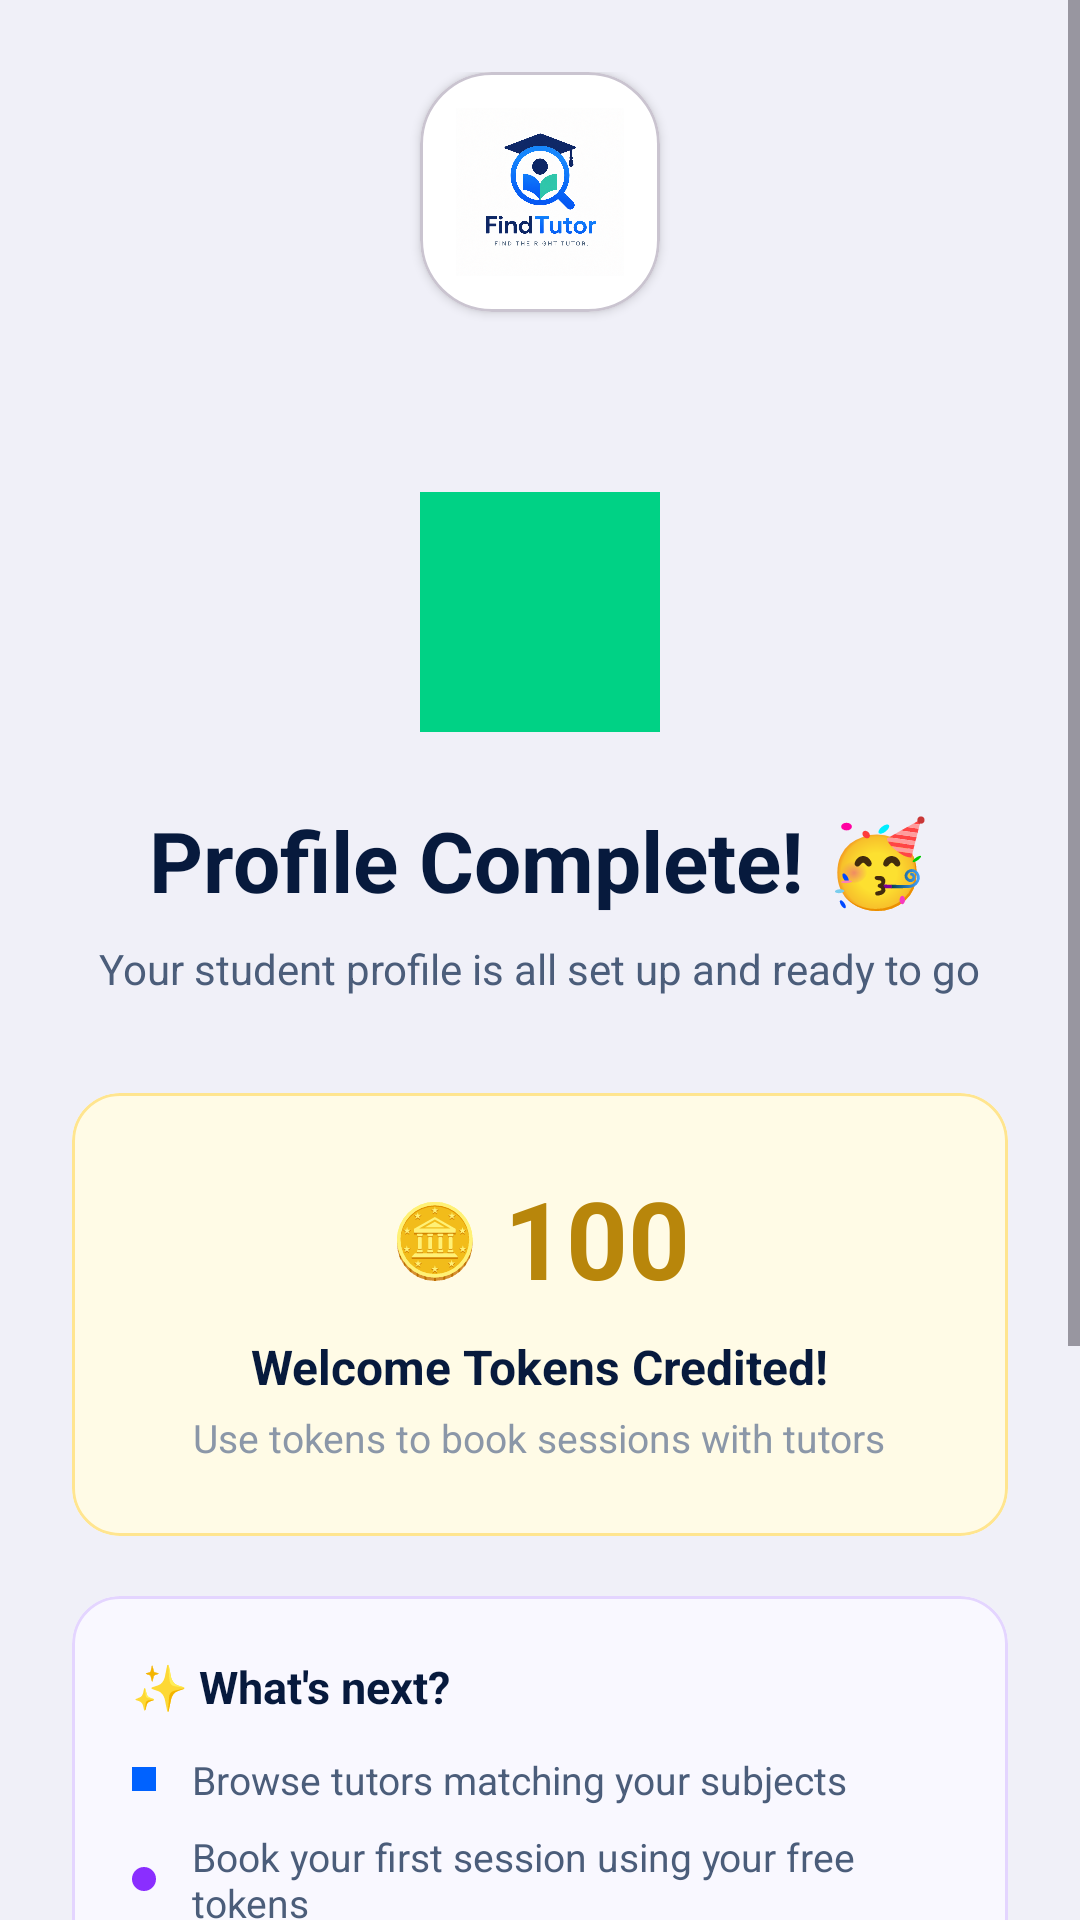

Android layout source for this screen:
<!-- AndroidManifest.xml: application theme Theme.PeerTutoringApollo -->
<!-- res/layout/fragment_profile_complete.xml -->
<?xml version="1.0" encoding="utf-8"?>
<ScrollView xmlns:android="http://schemas.android.com/apk/res/android"
    xmlns:app="http://schemas.android.com/apk/res-auto"
    android:layout_width="match_parent"
    android:layout_height="match_parent"
    android:background="#F0F0F8"
    android:fillViewport="true">

    <LinearLayout
        android:layout_width="match_parent"
        android:layout_height="wrap_content"
        android:gravity="center_horizontal"
        android:orientation="vertical"
        android:padding="24dp">

        
        <com.google.android.material.card.MaterialCardView
            android:layout_width="80dp"
            android:layout_height="80dp"
            android:layout_marginBottom="20dp"
            app:cardCornerRadius="24dp"
            app:cardBackgroundColor="#FFFFFF"
            app:cardElevation="2dp">
            <ImageView
                android:layout_width="match_parent"
                android:layout_height="match_parent"
                android:padding="12dp"
                android:src="@drawable/ic_app_logo"
                android:scaleType="fitCenter"
                android:contentDescription="Find Tutor"/>
        </com.google.android.material.card.MaterialCardView>

        <ImageView
            android:layout_width="80dp"
            android:layout_height="80dp"
            android:layout_marginTop="40dp"
            android:src="@drawable/ic_app_logo"
            app:tint="#00D285" />

        <TextView
            android:layout_width="wrap_content"
            android:layout_height="wrap_content"
            android:layout_marginTop="24dp"
            android:text="Profile Complete! 🥳"
            android:textColor="#071A3D"
            android:textSize="28sp"
            android:textStyle="bold" />

        <TextView
            android:layout_width="wrap_content"
            android:layout_height="wrap_content"
            android:layout_marginTop="8dp"
            android:text="Your student profile is all set up and ready to go"
            android:textColor="#4B5D7A"
            android:textSize="14sp" />

        <com.google.android.material.card.MaterialCardView
            android:layout_width="match_parent"
            android:layout_height="wrap_content"
            android:layout_marginTop="32dp"
            app:cardBackgroundColor="#FFFBE6"
            app:cardCornerRadius="16dp"
            app:cardElevation="0dp"
            app:strokeColor="#FFE58F"
            app:strokeWidth="1dp">

            <LinearLayout
                android:layout_width="match_parent"
                android:layout_height="wrap_content"
                android:gravity="center"
                android:orientation="vertical"
                android:padding="24dp">

                <LinearLayout
                    android:layout_width="wrap_content"
                    android:layout_height="wrap_content"
                    android:gravity="center_vertical"
                    android:orientation="horizontal">

                    <TextView
                        android:layout_width="wrap_content"
                        android:layout_height="wrap_content"
                        android:text="🪙"
                        android:textSize="24sp" />

                    <TextView
                        android:layout_width="wrap_content"
                        android:layout_height="wrap_content"
                        android:layout_marginStart="8dp"
                        android:text="100"
                        android:textColor="#B8860B"
                        android:textSize="36sp"
                        android:textStyle="bold" />
                </LinearLayout>

                <TextView
                    android:layout_width="wrap_content"
                    android:layout_height="wrap_content"
                    android:layout_marginTop="8dp"
                    android:text="Welcome Tokens Credited!"
                    android:textColor="#071A3D"
                    android:textSize="16sp"
                    android:textStyle="bold" />

                <TextView
                    android:layout_width="wrap_content"
                    android:layout_height="wrap_content"
                    android:layout_marginTop="4dp"
                    android:text="Use tokens to book sessions with tutors"
                    android:textColor="#8B97A8"
                    android:textSize="13sp" />
            </LinearLayout>
        </com.google.android.material.card.MaterialCardView>

        <com.google.android.material.card.MaterialCardView
            android:layout_width="match_parent"
            android:layout_height="wrap_content"
            android:layout_marginTop="20dp"
            app:cardBackgroundColor="#F9F8FF"
            app:cardCornerRadius="16dp"
            app:cardElevation="0dp"
            app:strokeColor="#E4D5FF"
            app:strokeWidth="1dp">

            <LinearLayout
                android:layout_width="match_parent"
                android:layout_height="wrap_content"
                android:orientation="vertical"
                android:padding="20dp">

                <TextView
                    android:layout_width="wrap_content"
                    android:layout_height="wrap_content"
                    android:text="✨ What's next?"
                    android:textColor="#071A3D"
                    android:textSize="15sp"
                    android:textStyle="bold" />

                <LinearLayout
                    android:layout_width="match_parent"
                    android:layout_height="wrap_content"
                    android:layout_marginTop="12dp"
                    android:gravity="center_vertical"
                    android:orientation="horizontal">
                    <View android:layout_width="8dp" android:layout_height="8dp" android:background="#0062FF" android:backgroundTint="#0062FF"/>
                    <TextView
                        android:layout_width="wrap_content"
                        android:layout_height="wrap_content"
                        android:layout_marginStart="12dp"
                        android:text="Browse tutors matching your subjects"
                        android:textColor="#4B5D7A"
                        android:textSize="13sp" />
                </LinearLayout>

                <LinearLayout
                    android:layout_width="match_parent"
                    android:layout_height="wrap_content"
                    android:layout_marginTop="8dp"
                    android:gravity="center_vertical"
                    android:orientation="horizontal">
                    <View android:layout_width="8dp" android:layout_height="8dp" android:background="@drawable/bg_button_gradient" android:backgroundTint="#8A2EFF"/>
                    <TextView
                        android:layout_width="wrap_content"
                        android:layout_height="wrap_content"
                        android:layout_marginStart="12dp"
                        android:text="Book your first session using your free tokens"
                        android:textColor="#4B5D7A"
                        android:textSize="13sp" />
                </LinearLayout>

                <LinearLayout
                    android:layout_width="match_parent"
                    android:layout_height="wrap_content"
                    android:layout_marginTop="8dp"
                    android:gravity="center_vertical"
                    android:orientation="horizontal">
                    <View android:layout_width="8dp" android:layout_height="8dp" android:background="#00D285" android:backgroundTint="#00D285"/>
                    <TextView
                        android:layout_width="wrap_content"
                        android:layout_height="wrap_content"
                        android:layout_marginStart="12dp"
                        android:text="Track your progress and earn more tokens"
                        android:textColor="#4B5D7A"
                        android:textSize="13sp" />
                </LinearLayout>
            </LinearLayout>
        </com.google.android.material.card.MaterialCardView>

        <Button
            android:id="@+id/buttonFindTutor"
            android:layout_width="match_parent"
            android:layout_height="56dp"
            android:layout_marginTop="32dp"
            android:background="@drawable/bg_button_gradient"
            android:text="Find My Tutor"
            android:textAllCaps="false"
            android:textColor="#FFFFFF"
            android:textSize="18sp"
            android:textStyle="bold"
            app:backgroundTint="@null" />

        <Button
            android:id="@+id/buttonViewDashboard"
            android:layout_width="match_parent"
            android:layout_height="56dp"
            android:layout_marginTop="12dp"
            android:backgroundTint="#FFFFFF"
            app:strokeColor="#D9DCE3"
            app:strokeWidth="1dp"
            android:text="View Dashboard"
            android:textAllCaps="false"
            android:textColor="#071A3D"
            app:cornerRadius="28dp" />

        <LinearLayout
            android:layout_width="wrap_content"
            android:layout_height="wrap_content"
            android:layout_marginTop="24dp"
            android:layout_marginBottom="16dp"
            android:orientation="horizontal">
            <View android:layout_width="30dp" android:layout_height="4dp" android:background="@drawable/bg_button_gradient" android:layout_marginEnd="4dp"/>
            <View android:layout_width="30dp" android:layout_height="4dp" android:background="@drawable/bg_button_gradient" android:layout_marginEnd="4dp"/>
            <View android:layout_width="30dp" android:layout_height="4dp" android:background="@drawable/bg_button_gradient" android:layout_marginEnd="4dp"/>
            <View android:layout_width="30dp" android:layout_height="4dp" android:background="@drawable/bg_button_gradient"/>
        </LinearLayout>

    </LinearLayout>
</ScrollView>
<!-- resources referenced by this layout -->
<resources>
  <!-- drawable bg_button_gradient (drawable) -->
  <?xml version="1.0" encoding="utf-8"?>
  <shape xmlns:android="http://schemas.android.com/apk/res/android">
      <gradient
          android:startColor="#8A2EFF"
          android:centerColor="#0062FF"
          android:endColor="#00C853"
          android:angle="135" />
      <corners android:radius="28dp" />
  </shape>
  <!-- drawable ic_app_logo: png bitmap (drawable, 845364 bytes) -->
  <style name="Theme.PeerTutoringApollo" parent="Base.Theme.PeerTutoringApollo" />
  <style name="Base.Theme.PeerTutoringApollo" parent="Theme.Material3.Light.NoActionBar">
          
          
      </style>
</resources>
